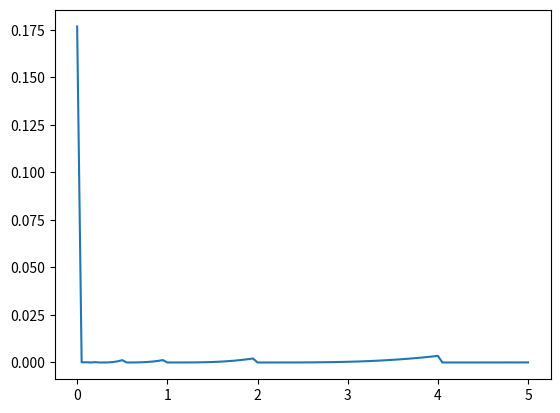

Python code for this plot:
import math
import matplotlib.pyplot as plt 

SQRT_2 = 1.41421356237309584880

# Trabalho Matemática Computacional

# Grupo:
# [redacted]
# [redacted]


# Trabalho da raiz quadrada


# Função que calcula a raiz quadrada de um número x
def my_sqrt(x):
    m, k = math.frexp(x)
    m, k  = m * 2, k - 1

    #Calcula raiz de m = 1 + f
    f = m - 1
    sqrt_f = 1 + f/2*(1 - f/(4 + 2*f))

    #calcula raiz de 2**k
    neg = False
    if k < 0:
        k = -k
        neg = True
    
    if k == 0:
        sqrt_2k = 1
    elif k == 1:
        sqrt_2k = SQRT_2
    elif k & 1 == 0:
        sqrt_2k = 1 << (k >> 1)
    elif k & 1 == 1:
        sqrt_2k = (1 << ((k - 1) >> 1)) * SQRT_2
    

    if neg:
        sqrt_2k = 1/sqrt_2k

    return sqrt_f * sqrt_2k


# Função que calcula o erro entre a raiz quadrada calculada e a raiz quadrada da biblioteca math
def erro(x):
    return math.fabs(math.sqrt(x) - my_sqrt(x))


# Função que calcula o erro entre a raiz quadrada calculada e a raiz quadrada da biblioteca math
def numbers(start, end, step):
    number = []
    n = start
    while n < end:
        number.append(n)
        n += step
    return number

# Função principal
# Plota o gráfico do erro em função do número
def main():
    numeros = numbers(0, 5, 0.05)
    erros = [erro(x) for x in numeros]
    plt.plot(numeros, erros)
    plt.show()

main() 